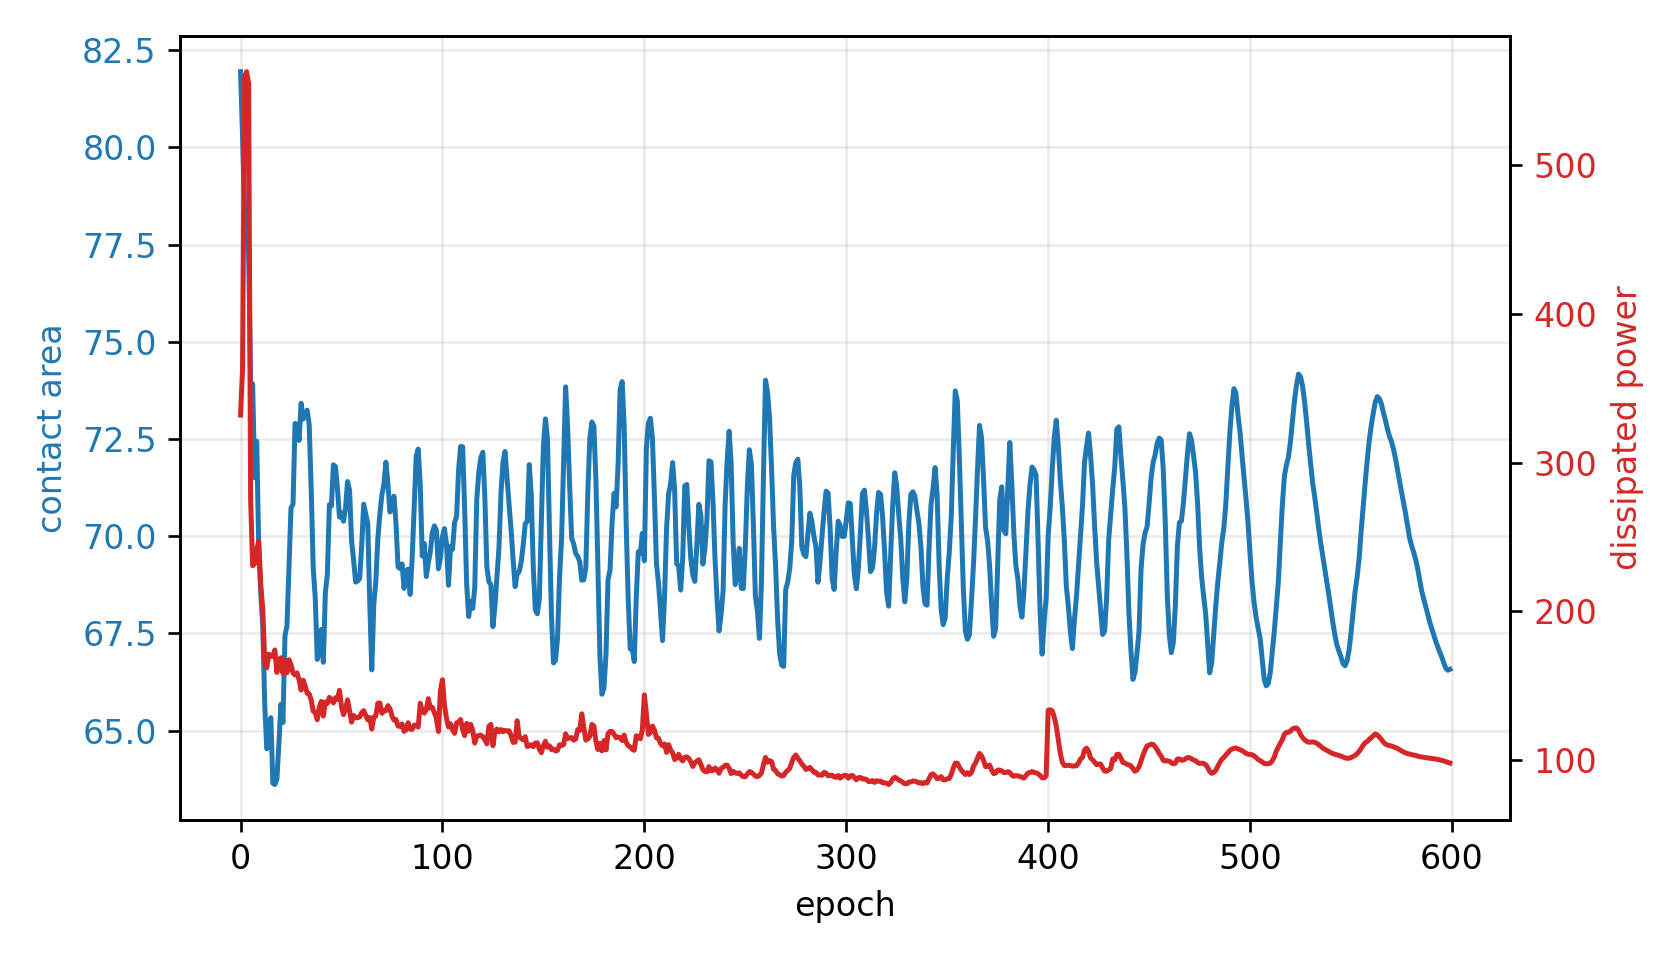

The data file committed next to this chart (first rows):
epoch, fluid_loss, contact, constraint, net_loss
0, 331.9, 81.94, -0.1706, 332
1, 362.8, 80.28, -0.1469, 1.222
2, 559, 78.42, -0.1203, 1.822
3, 562.6, 78.21, -0.1172, 1.812
4, 554.5, 77.3, -0.1044, 1.753
5, 275, 73.95, -0.05639, 0.8711
6, 230.7, 73.91, -0.0559, 0.767
7, 232.1, 71.5, -0.02149, 0.7069
8, 241.7, 72.44, -0.0349, 0.7822
9, 247, 69.73, 0.003802, 0.7101
10, 218.4, 68.54, 0.02088, 0.5924
11, 201.7, 67.7, 0.03289, 0.527
12, 165.8, 65.65, 0.06216, 0.3711
13, 162.1, 64.54, 0.07806, 0.3628
14, 171.3, 64.65, 0.07638, 0.4372
15, 169.9, 65.34, 0.06663, 0.4844
16, 169.8, 63.65, 0.09066, 0.5066
17, 174.1, 63.62, 0.09117, 0.5793
18, 159, 63.75, 0.08927, 0.5848
19, 167.7, 64.66, 0.07632, 0.6622
20, 168.8, 65.68, 0.06169, 0.6934
21, 158.5, 65.21, 0.0684, 0.7026
22, 167.3, 67.43, 0.03667, 0.7101
23, 158.8, 67.7, 0.03282, 0.6893
24, 167.5, 69.19, 0.01151, 0.691
25, 164.1, 70.72, -0.01035, 0.6376
26, 158.6, 70.83, -0.01182, 0.6239
27, 157.3, 72.9, -0.04141, 0.5716
28, 158.7, 72.87, -0.04093, 0.6029
29, 154, 72.46, -0.0352, 0.6143
30, 147.2, 73.42, -0.04885, 0.5925
31, 153.8, 73.01, -0.04305, 0.6564
32, 150, 73.13, -0.04466, 0.6659
33, 145, 73.24, -0.04632, 0.6712
34, 144.6, 72.87, -0.04103, 0.6966
35, 140.3, 71.21, -0.01723, 0.6814
36, 133.1, 69.18, 0.01169, 0.6368
37, 132.1, 68.41, 0.02266, 0.6392
38, 127.3, 66.83, 0.04526, 0.6286
39, 135.8, 67.06, 0.04198, 0.7029
40, 139.5, 67.6, 0.03422, 0.7449
41, 129.7, 66.76, 0.0463, 0.7294
42, 139.1, 68.54, 0.02083, 0.7727
43, 138.2, 69.03, 0.01387, 0.7708
44, 142.3, 70.81, -0.01161, 0.7635
45, 140.7, 70.78, -0.01117, 0.7655
46, 138.5, 71.84, -0.02624, 0.746
47, 142, 71.79, -0.02558, 0.7825
48, 141.1, 71.24, -0.01767, 0.797
49, 146.9, 70.49, -0.007014, 0.8469
50, 136, 70.6, -0.008573, 0.7897
51, 130.7, 70.39, -0.005533, 0.7684
52, 134.5, 70.72, -0.01026, 0.7994
53, 140.6, 71.41, -0.02009, 0.8455
54, 133, 71.18, -0.01679, 0.8101
55, 125.7, 69.89, 0.001626, 0.7693
56, 130.1, 69.38, 0.008801, 0.8041
57, 128.6, 68.82, 0.01682, 0.8037
58, 128.6, 68.85, 0.01646, 0.8153
59, 129.1, 68.92, 0.01549, 0.8297
... 540 more rows
